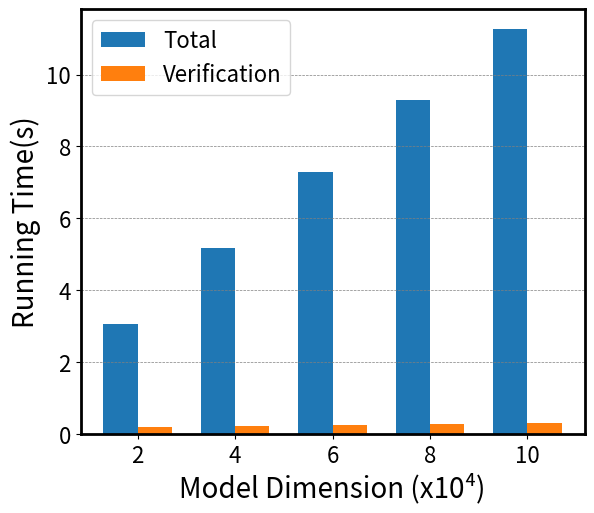
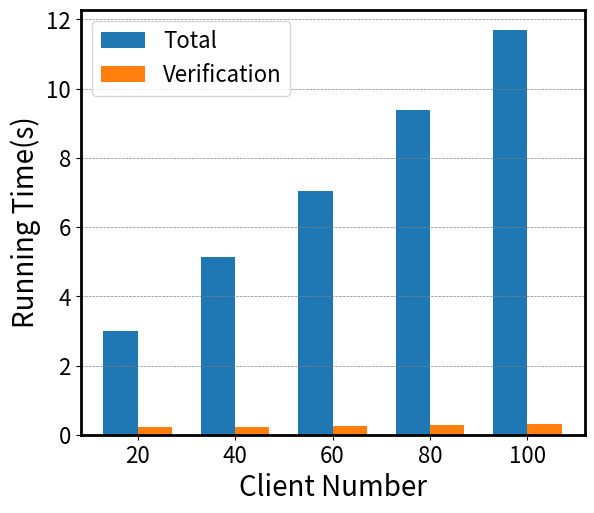
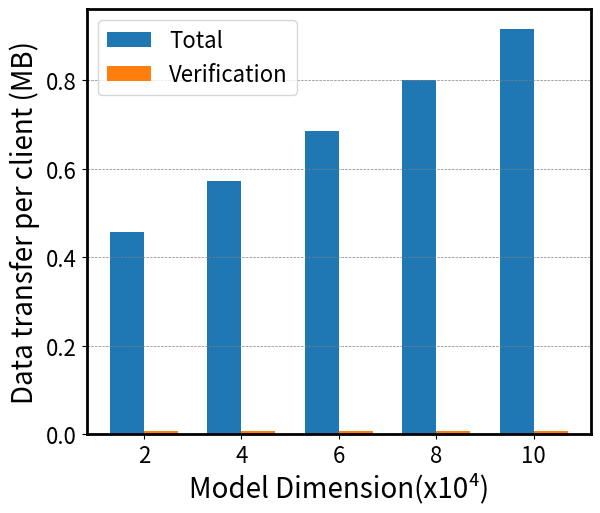
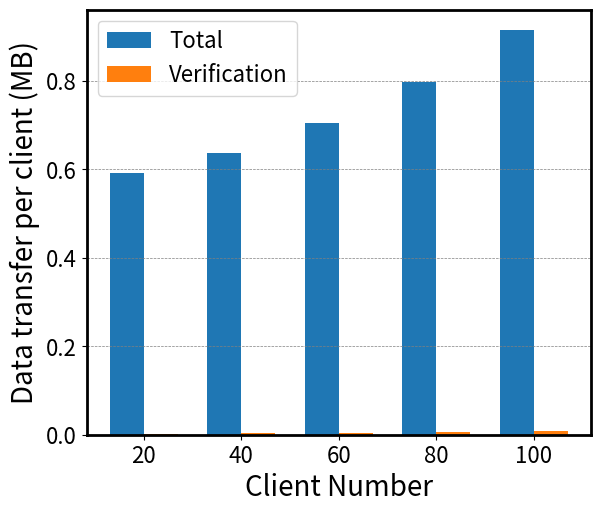

Recreate these plots in Python, in order.
import matplotlib.pyplot as plt
import numpy as np



def pic_bar(x, group1, group2, label1, label2, x_label, y_label, fig_name):
    bar_width = 0.35
    x_positions_group1 = range(len(group1))
    x_positions_group2 = [i + bar_width for i in x_positions_group1]
    plt.figure(dpi=1000, figsize=(6, 5))
    plt.subplots_adjust(0.14, 0.13, 0.98, 0.98)
    plt.bar(x_positions_group1, group1, width=bar_width, label=label1)
    plt.bar(x_positions_group2, group2, width=bar_width, label=label2)
    plt.xlabel(x_label, fontsize=20)
    plt.ylabel(y_label, fontsize=20)
    # plt.title('Score Comparison between Two Groups')
    plt.xticks([i + bar_width / 2 for i in x_positions_group1], x, fontsize=16)
    plt.yticks(fontsize=16)
    plt.legend(fontsize=16)
    plt.grid(axis='y', color='gray', linestyle='--', linewidth=0.5)
    ax = plt.gca()  # 获得坐标轴的句柄
    ax.spines['bottom'].set_linewidth(2)  # 设置底部坐标轴的粗细
    ax.spines['left'].set_linewidth(2)  # 设置左边坐标轴的粗细
    ax.spines['right'].set_linewidth(2)  # 设置右边坐标轴的粗细
    ax.spines['top'].set_linewidth(2)
    plt.savefig(fig_name)
# plt.show()

if __name__ == '__main__':
    # 验证时间随模型向量维度的变化,无掉线
    time1_model = [3.0662193500000003, 5.18296861, 7.27955188, 9.303917160000001, 11.25784725]
    time2_model = [0.20227646, 0.22474531, 0.25417818, 0.2738926, 0.29528257]
    model_labels = [2, 4, 6, 8, 10]
    pic_bar(model_labels, time1_model, time2_model, "Total", "Verification", "Model Dimension (x10\u2074)","Running Time(s)",
            "ver_time_about_model.pdf")

    # 验证时间随客户端数量的变化，无掉线
    time1_client = [3.0071147099999997, 5.12398179, 7.03358293, 9.380079550000001, 11.69464222]
    time2_client = [0.21293864, 0.23619119, 0.25373054, 0.2827521, 0.30407503]
    client_labels = [20, 40, 60, 80, 100]
    pic_bar(client_labels, time1_client, time2_client, "Total", "Verification", "Client Number","Running Time(s)",
            "ver_time_about_client.pdf")

    # 验证通信开销随模型向量维度的变化，无掉线
    data1_model = [0.4576416015625, 0.57208251953125, 0.6865234375, 0.80096435546875, 0.9154052734375]
    data2_model = [0.00762939453125, 0.00762939453125, 0.00762939453125, 0.00762939453125, 0.00762939453125]
    pic_bar(model_labels, data1_model, data2_model, "Total", "Verification", "Model Dimension(x10\u2074)", "Data transfer per client (MB)",
            "ver_data_about_model.pdf")
    
    # 验证通信开销随客户端数量的变化，无掉线
    data1_client = [0.5919189453125, 0.63616943359375, 0.704833984375, 0.79791259765625, 0.9154052734375]
    data2_client = [0.00152587890625, 0.0030517578125, 0.00457763671875, 0.006103515625, 0.00762939453125]
    pic_bar(client_labels, data1_client, data2_client, "Total", "Verification", "Client Number", "Data transfer per client (MB)",
                "ver_data_about_client.pdf")
